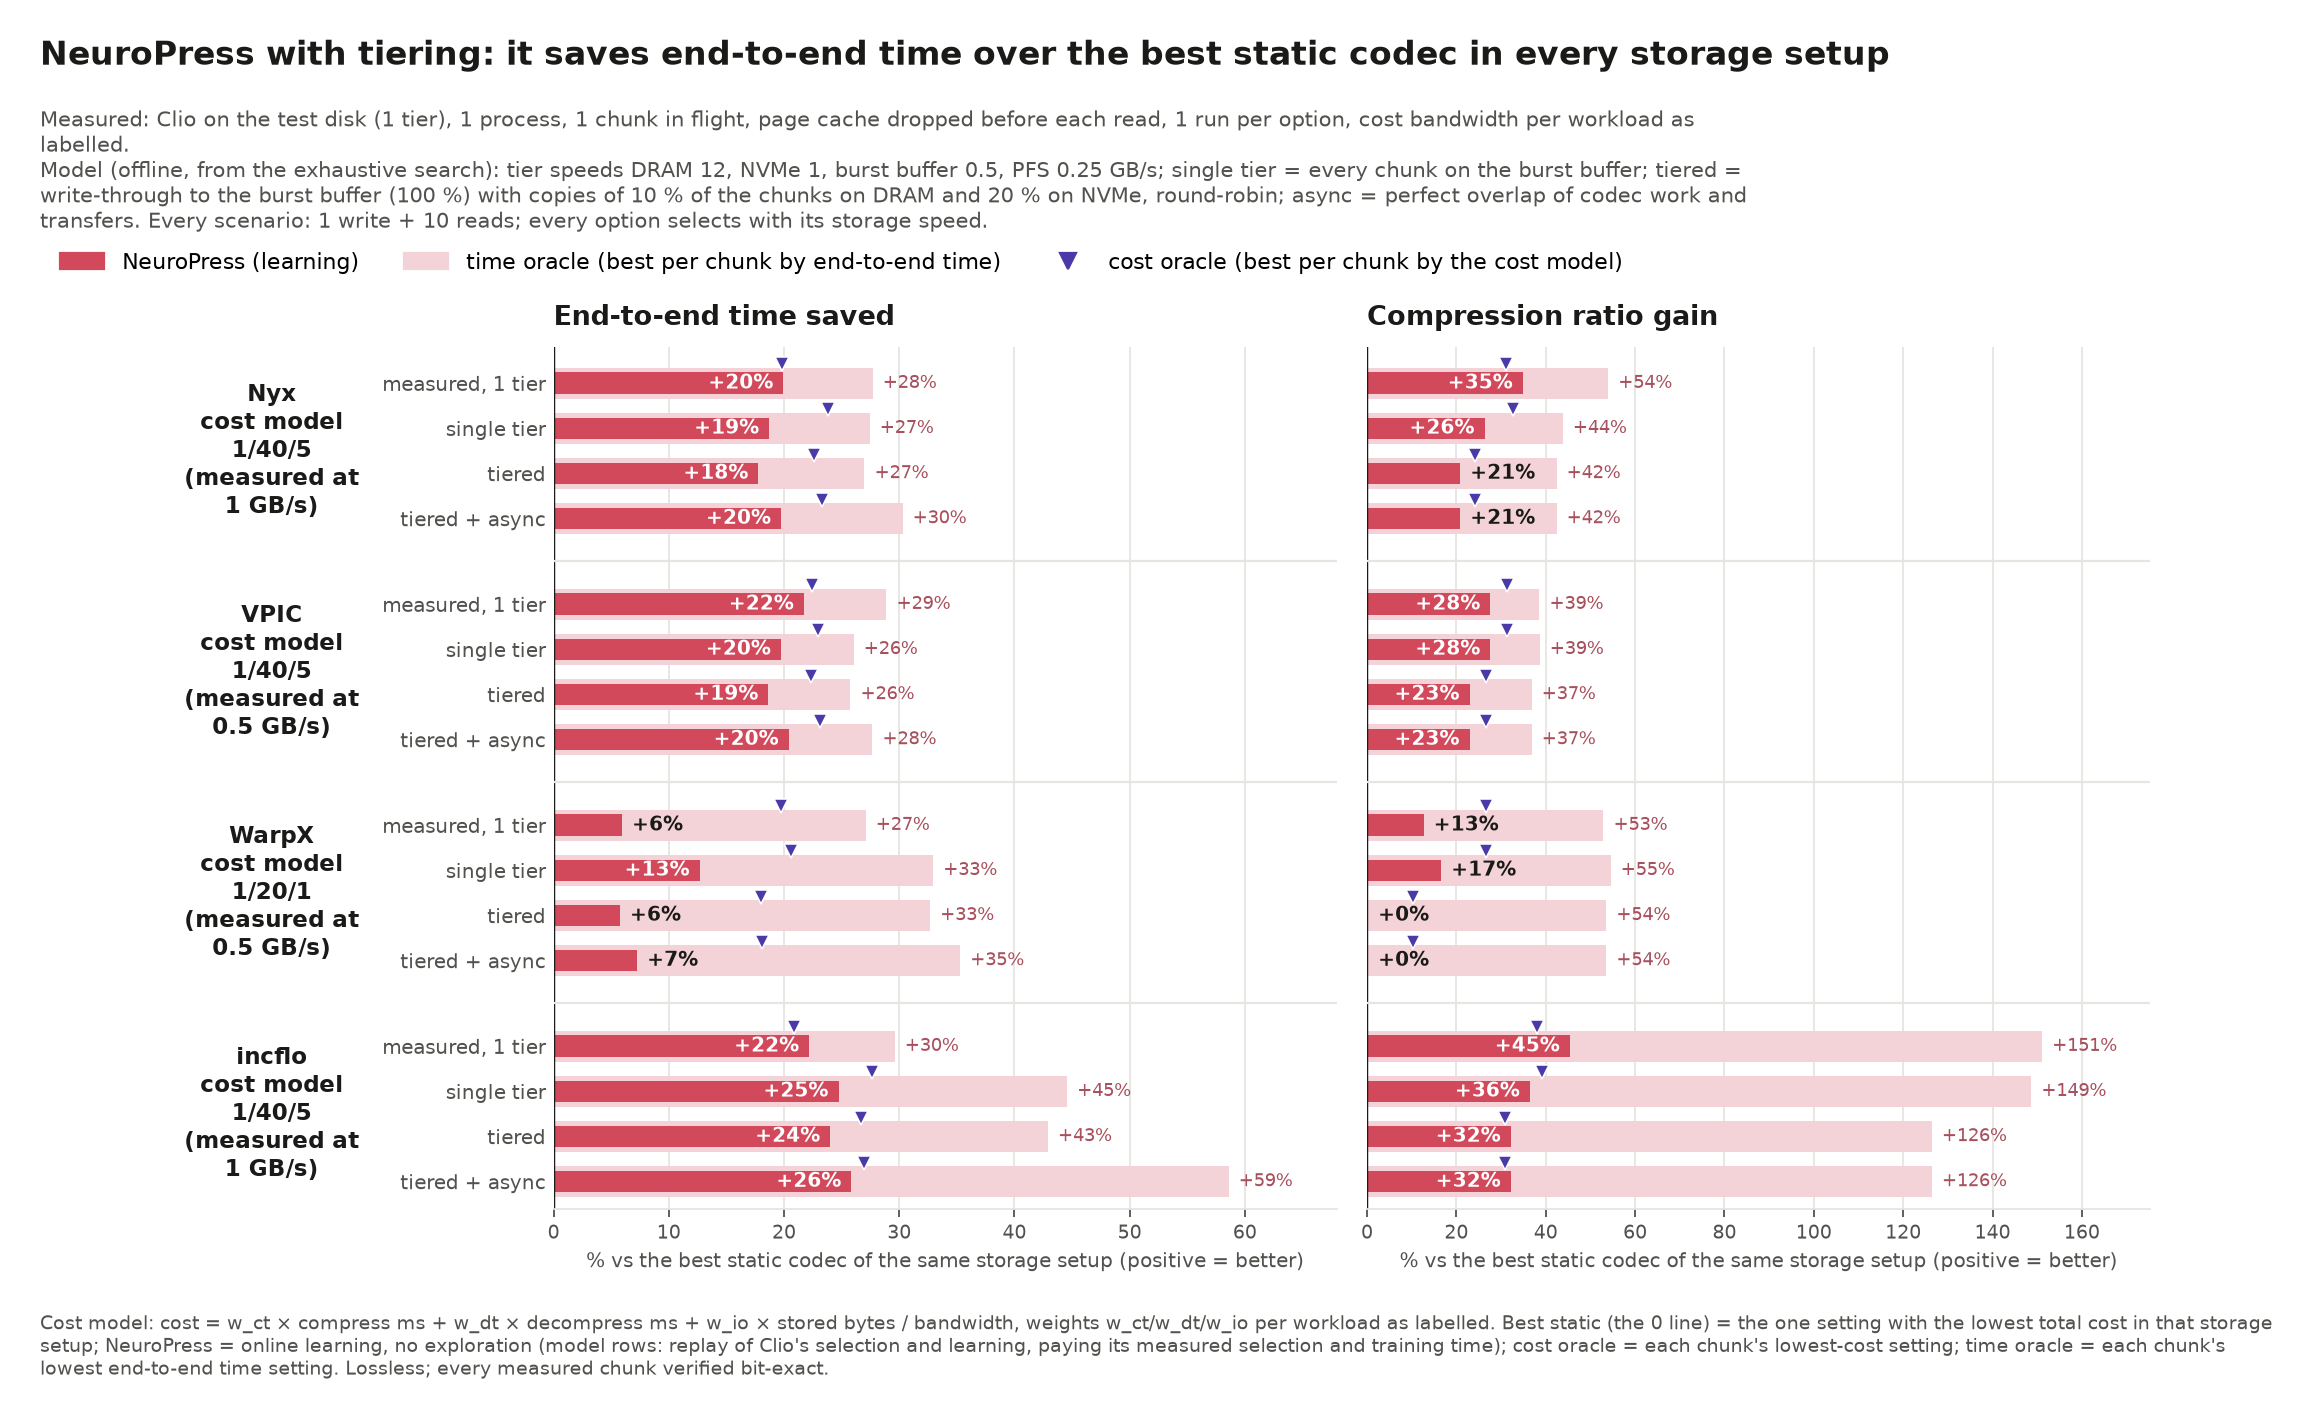

Source data for this figure (header and first rows):
workload, cost_model, cost_bw_GBs, scenario, measured_runs, np_time_saved_pct, np_ratio_gain_pct, cost_oracle_time_saved_pct, cost_oracle_ratio_gain_pct, time_oracle_time_saved_pct, time_oracle_ratio_gain_pct
Nyx, 1/40/5, 1.0, measured, 1 tier, 1, 19.95, 34.87, 19.8, 31.11, 27.69, 53.96
Nyx, 1/40/5, 1.0, single tier, 0, 18.72, 26.3, 23.85, 32.76, 27.44, 43.81
Nyx, 1/40/5, 1.0, tiered, 0, 17.78, 20.83, 22.6, 24.14, 26.98, 42.41
Nyx, 1/40/5, 1.0, tiered + async, 0, 19.75, 20.83, 23.27, 24.14, 30.29, 42.41
VPIC, 1/40/5, 0.5, measured, 1 tier, 1, 21.73, 27.61, 22.39, 31.31, 28.89, 38.57
VPIC, 1/40/5, 0.5, single tier, 0, 19.74, 27.62, 22.92, 31.31, 26.04, 38.64
VPIC, 1/40/5, 0.5, tiered, 0, 18.65, 22.95, 22.34, 26.54, 25.76, 36.84
VPIC, 1/40/5, 0.5, tiered + async, 0, 20.41, 22.95, 23.13, 26.54, 27.67, 36.84
WarpX, 1/20/1, 0.5, measured, 1 tier, 1, 5.931, 12.66, 19.75, 26.56, 27.09, 52.91
WarpX, 1/20/1, 0.5, single tier, 0, 12.68, 16.57, 20.6, 26.56, 32.94, 54.52
WarpX, 1/20/1, 0.5, tiered, 0, 5.754, 0.2206, 17.97, 10.33, 32.67, 53.54
WarpX, 1/20/1, 0.5, tiered + async, 0, 7.244, 0.2206, 18.12, 10.33, 35.28, 53.54
incflo, 1/40/5, 1.0, measured, 1 tier, 1, 22.19, 45.4, 20.85, 38.03, 29.61, 151.1
incflo, 1/40/5, 1.0, single tier, 0, 24.73, 36.47, 27.64, 39.12, 44.56, 148.7
incflo, 1/40/5, 1.0, tiered, 0, 24.02, 32.18, 26.66, 30.82, 42.9, 126.4
incflo, 1/40/5, 1.0, tiered + async, 0, 25.85, 32.18, 26.91, 30.82, 58.59, 126.4
